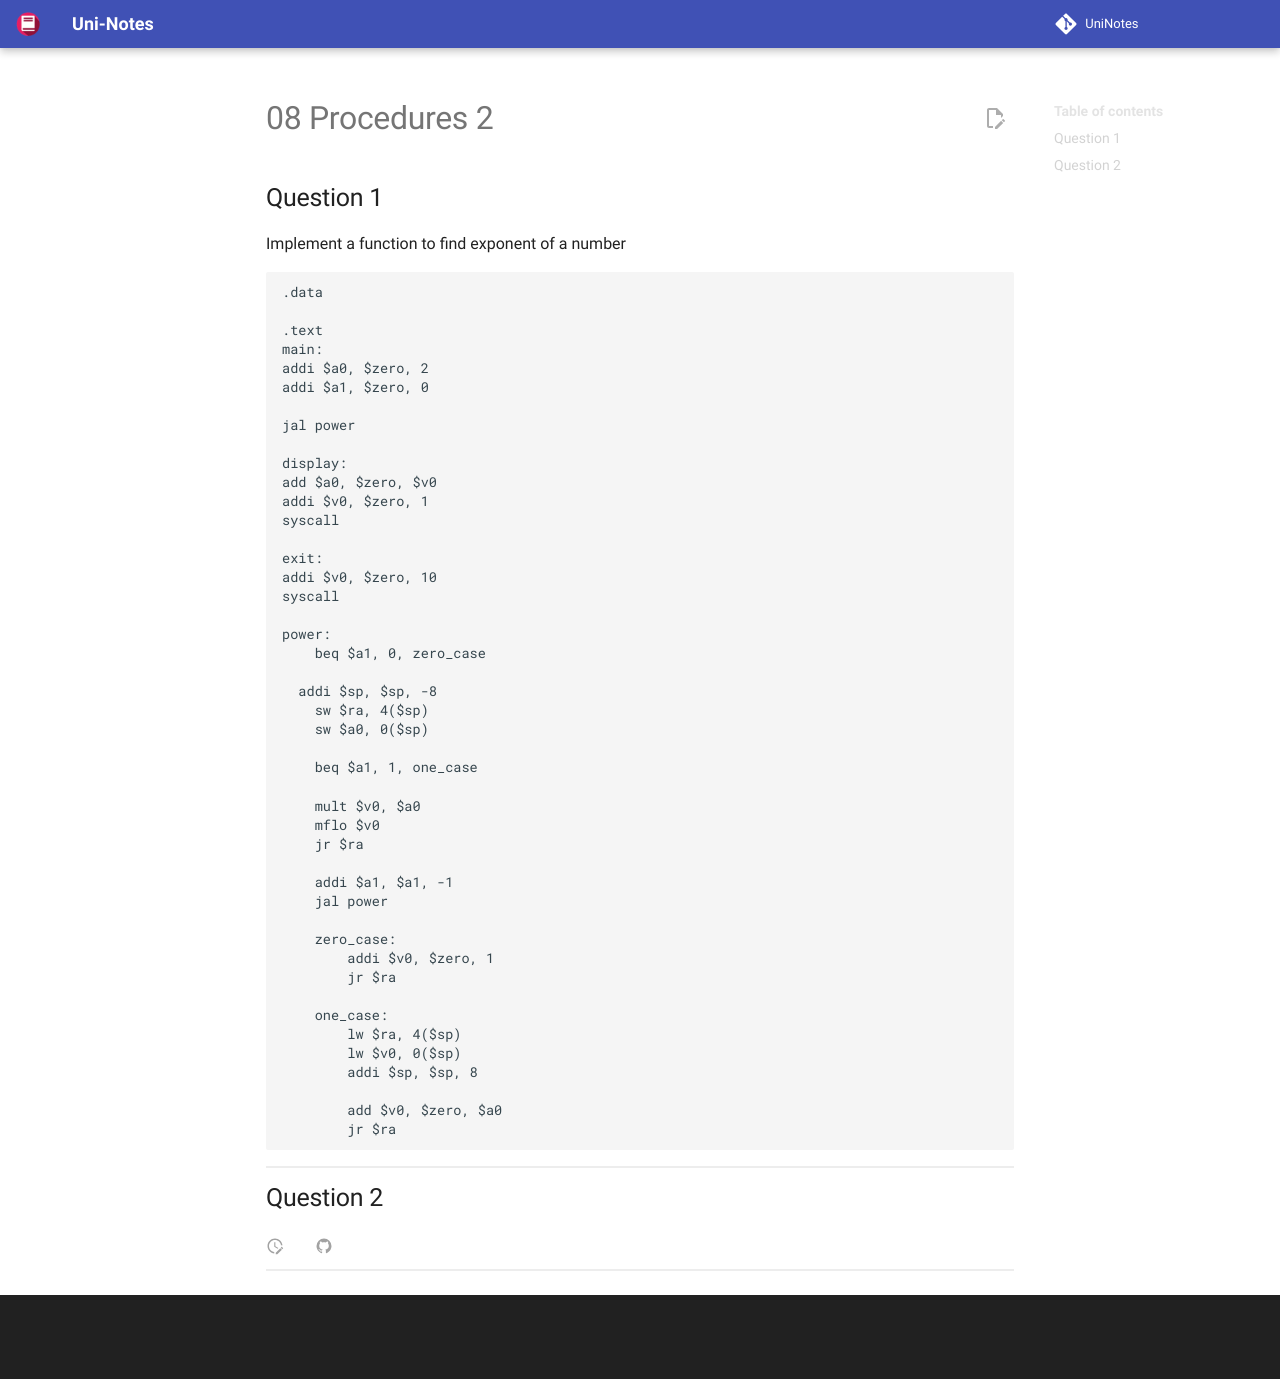

repository: uni-notes/uni-notes · page: 3_Core/Computer_Architecture/Lab/08_Procedures_2/index.html · generator: mkdocs

## Question 1

Implement a function to find exponent of a number

```assembly
.data

.text
main:
addi $a0, $zero, 2
addi $a1, $zero, 0

jal power

display:
add $a0, $zero, $v0
addi $v0, $zero, 1
syscall

exit:
addi $v0, $zero, 10
syscall

power:
	beq $a1, 0, zero_case
  
  addi $sp, $sp, -8
	sw $ra, 4($sp)
	sw $a0, 0($sp)

	beq $a1, 1, one_case

	mult $v0, $a0
	mflo $v0
	jr $ra

	addi $a1, $a1, -1
	jal power

	zero_case:
		addi $v0, $zero, 1
		jr $ra

	one_case:
		lw $ra, 4($sp)
		lw $v0, 0($sp)
		addi $sp, $sp, 8

		add $v0, $zero, $a0
		jr $ra
```

## Question 2
